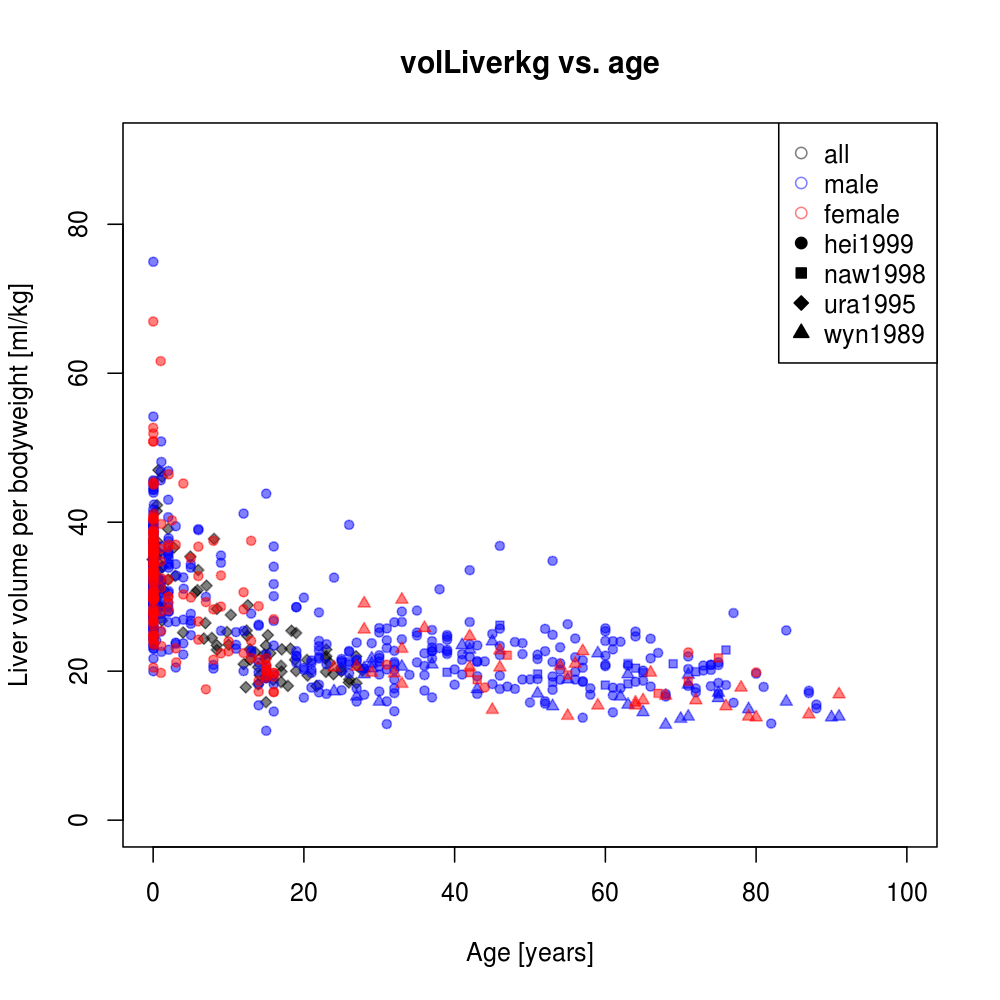

The table this chart was drawn from, first rows:
study	gender	age	volLiverkg	dtype
wyn1989	female	24	20.5	individual
wyn1989	male	24	17.3	individual
wyn1989	male	27	16.6	individual
wyn1989	female	27	20.6	individual
wyn1989	male	28	20.4	individual
wyn1989	female	28	25.6	individual
wyn1989	male	28	19.6	individual
wyn1989	female	28	29.1	individual
wyn1989	male	29	21	individual
wyn1989	male	29	21.7	individual
wyn1989	male	29	20.4	individual
wyn1989	female	29	19.8	individual
wyn1989	male	30	15.9	individual
wyn1989	female	32	19.7	individual
wyn1989	female	33	29.6	individual
wyn1989	female	33	23	individual
wyn1989	female	33	18.3	individual
wyn1989	male	33	20.6	individual
wyn1989	female	36	25.8	individual
wyn1989	male	37	20.9	individual
wyn1989	male	41	23.5	individual
wyn1989	female	42	20.5	individual
wyn1989	female	42	24.7	individual
wyn1989	male	42	22.9	individual
wyn1989	male	43	17.6	individual
wyn1989	male	45	24	individual
wyn1989	female	45	14.8	individual
wyn1989	female	46	20.5	individual
wyn1989	female	46	22.8	individual
wyn1989	male	51	17	individual
wyn1989	male	53	15.3	individual
wyn1989	female	54	20.7	individual
wyn1989	female	55	14	individual
wyn1989	male	55	18.9	individual
wyn1989	female	56	21	individual
wyn1989	female	57	22.7	individual
wyn1989	female	59	15.4	individual
wyn1989	male	59	22.4	individual
wyn1989	male	62	16.6	individual
wyn1989	male	63	19.6	individual
wyn1989	male	63	15.5	individual
wyn1989	female	64	15.4	individual
wyn1989	female	64	15.8	individual
wyn1989	female	65	16.1	individual
wyn1989	male	65	14.5	individual
wyn1989	female	66	19.8	individual
wyn1989	female	68	16.7	individual
wyn1989	male	68	12.8	individual
wyn1989	male	70	13.6	individual
wyn1989	male	71	18.2	individual
wyn1989	male	71	19.5	individual
wyn1989	male	71	13.9	individual
wyn1989	female	72	16.1	individual
wyn1989	male	75	17.1	individual
wyn1989	male	75	16.4	individual
wyn1989	female	76	15.3	individual
wyn1989	female	78	17.8	individual
wyn1989	female	79	13.9	individual
wyn1989	male	79	14.9	individual
wyn1989	female	80	13.8	individual
... 723 more rows
